Image classification data set "coral_img" (JuanIsernGhosn/coral-classification-deep-learning on GitHub). Class labels (14): ACER, APAL, CNAT, DANT, DSTR, GORG, MALC, MCAV, MMEA, MONT, PALY, SPO, SSID, TUNI.

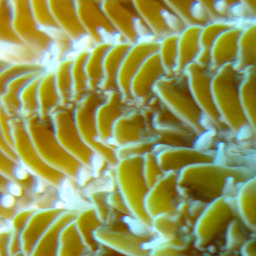
Label: MMEA

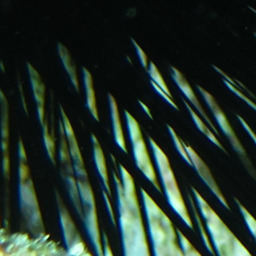
Label: DANT

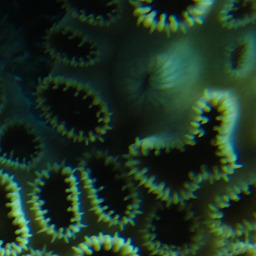
Label: PALY

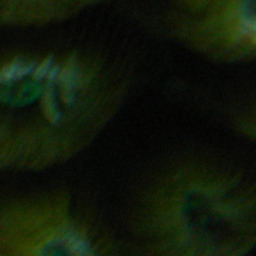
Label: MCAV

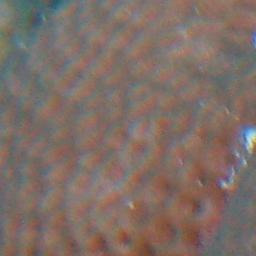
Label: SSID

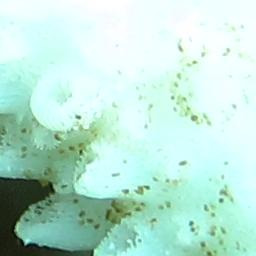
Label: ACER
